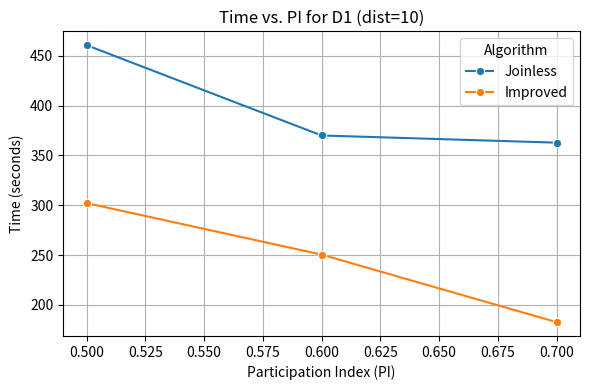
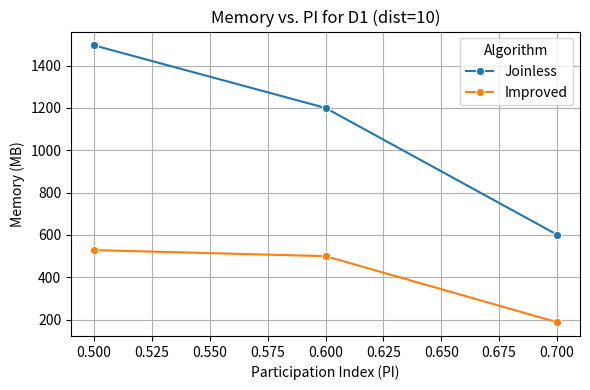

Here is the Python script that generated these plots, in order:
#!/usr/bin/env python3
import pandas as pd
import matplotlib.pyplot as plt
import seaborn as sns

# Suppose we fix dist=10 for dataset D1, but vary PI
results_varied = [
    {'Dataset': 'D1', 'Algorithm': 'Joinless', 'PI': 0.50, 'dist': 10, 'Time': 460.86, 'Memory': 1495.53},
    {'Dataset': 'D1', 'Algorithm': 'Improved', 'PI': 0.50, 'dist': 10, 'Time': 302.16, 'Memory': 528.59},
    
    {'Dataset': 'D1', 'Algorithm': 'Joinless', 'PI': 0.60, 'dist': 10, 'Time': 370.12, 'Memory': 1200.00},
    {'Dataset': 'D1', 'Algorithm': 'Improved', 'PI': 0.60, 'dist': 10, 'Time': 250.40, 'Memory': 500.00},
    
    {'Dataset': 'D1', 'Algorithm': 'Joinless', 'PI': 0.70, 'dist': 10, 'Time': 362.91, 'Memory': 601.94},
    {'Dataset': 'D1', 'Algorithm': 'Improved', 'PI': 0.70, 'dist': 10, 'Time': 182.55, 'Memory': 188.33},
    # Add more as you like...
]

df_varied = pd.DataFrame(results_varied)

# Filter for D1, dist=10
df_d1_dist10 = df_varied[(df_varied['Dataset'] == 'D1') & (df_varied['dist'] == 10)]

# TIME vs. PI
plt.figure(figsize=(6, 4))
sns.lineplot(data=df_d1_dist10, x='PI', y='Time', hue='Algorithm', marker='o')
plt.title('Time vs. PI for D1 (dist=10)')
plt.ylabel('Time (seconds)')
plt.xlabel('Participation Index (PI)')
plt.grid(True)
plt.tight_layout()
plt.show()

# MEMORY vs. PI
plt.figure(figsize=(6, 4))
sns.lineplot(data=df_d1_dist10, x='PI', y='Memory', hue='Algorithm', marker='o')
plt.title('Memory vs. PI for D1 (dist=10)')
plt.ylabel('Memory (MB)')
plt.xlabel('Participation Index (PI)')
plt.grid(True)
plt.tight_layout()
plt.show()
